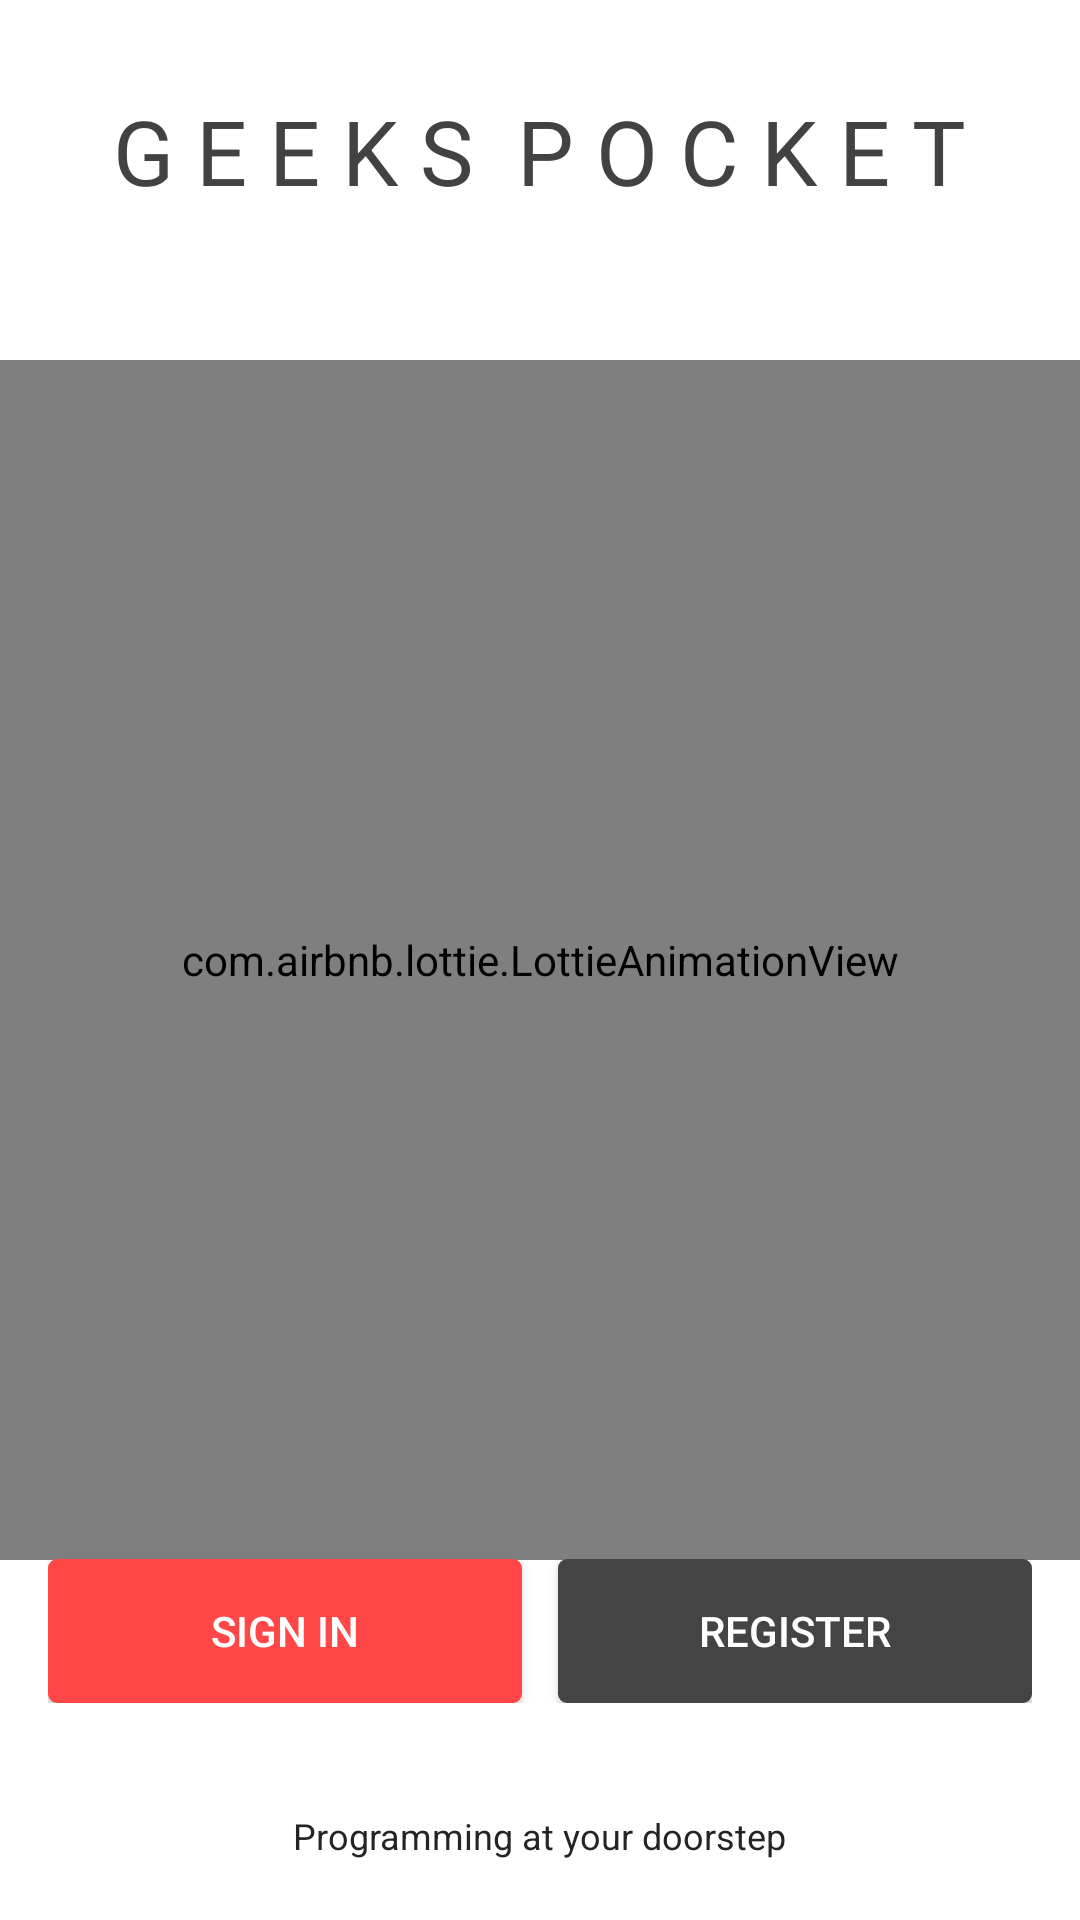

This screen was rendered from an Android layout file. Write that file and the resources it references.
<!-- AndroidManifest.xml: application theme AppTheme -->
<!-- res/layout/activity_login_sign_up.xml -->
<?xml version="1.0" encoding="utf-8"?>
<RelativeLayout
    android:id="@+id/root_relative_layout"
    xmlns:android="http://schemas.android.com/apk/res/android"
    xmlns:app="http://schemas.android.com/apk/res-auto"
    xmlns:tools="http://schemas.android.com/tools"
    android:layout_width="match_parent"
    android:layout_height="match_parent"
    tools:context="geekspocket.farziengineers.com.LoginSignUp"
    android:background="#fff"
    >

    <LinearLayout
        android:orientation="vertical"
        android:layout_width="wrap_content"
        android:layout_height="wrap_content"
        android:layout_marginTop="30dp"
        android:layout_centerHorizontal="true"
        android:gravity="center_horizontal"
        >

        <TextView
            android:layout_width="wrap_content"
            android:layout_height="wrap_content"
            android:text="G E E K S  P O C K E T"
            android:textSize="30sp"
            android:textAlignment="center"
            android:textColor="@color/cardview_dark_background"
            />
    </LinearLayout>

    <com.airbnb.lottie.LottieAnimationView
        android:id="@+id/progressBar"
        android:layout_width="match_parent"
        android:layout_height="400dp"
        app:lottie_fileName="data.json"
        app:lottie_loop="true"
        app:lottie_autoPlay="true"
        android:layout_centerInParent="true"
        android:visibility="visible"/>

    <TextView
        android:id="@+id/text_rider_app"
        android:layout_width="wrap_content"
        android:layout_height="wrap_content"
        android:layout_alignParentBottom="true"
        android:layout_centerHorizontal="true"
        android:layout_marginBottom="20dp"
        android:layout_marginTop="20dp"
        android:text="Programming at your doorstep"
        android:textSize="12sp"
        android:textAlignment="center"
        android:textColor="@color/bottomText"
        />

    <LinearLayout
        android:layout_width="match_parent"
        android:layout_height="wrap_content"
        android:orientation="horizontal"
        android:weightSum="2"
        android:layout_above="@id/text_rider_app"
        android:layout_margin="16dp"
        >
        <Button
            android:id="@+id/signInButton"
            android:layout_width="0dp"
            android:layout_height="wrap_content"
            android:background="@drawable/sign_in_button_background"
            tools:ignore="Suspicious0dp"
            android:text="SIGN IN"
            android:layout_marginRight="6dp"
            android:textColor="#FFFFFF"
            android:layout_weight="1"
            />

        <Button
            android:id="@+id/registerButton"
            android:layout_width="0dp"
            android:layout_height="wrap_content"
            android:background="@drawable/register_button_background"
            tools:ignore="Suspicious0dp"
            android:text="REGISTER"
            android:layout_marginLeft="6dp"
            android:textColor="@color/registerButtonColor"
            android:layout_weight="1"
            />
    </LinearLayout>
</RelativeLayout>
<!-- resources referenced by this layout -->
<resources>
  <color name="bottomText">#242424</color>
  <color name="registerButtonColor">#FFFFFF</color>
  <!-- drawable register_button_background (drawable) -->
  <?xml version="1.0" encoding="utf-8"?>
  <ripple xmlns:android="http://schemas.android.com/apk/res/android"
      xmlns:tools="http://schemas.android.com/tools"
      android:color="@color/rippleEffectColor"
  
      tools:targetApi="lollipop">
  
      <item>
          <shape android:shape="rectangle">
              <solid android:color="#444444"></solid>
              <stroke android:color="#444444" android:width="2dp"></stroke>
              <corners android:radius="2dp" />
          </shape>
      </item>
  
  </ripple>
  <!-- drawable sign_in_button_background (drawable) -->
  <?xml version="1.0" encoding="utf-8"?>
  <ripple xmlns:android="http://schemas.android.com/apk/res/android"
      xmlns:tools="http://schemas.android.com/tools"
       android:color="@color/rippleEffectColor"
  
      tools:targetApi="lollipop">
  
      <item>
          <shape android:shape="rectangle">
              <solid android:color="@color/signInButtonColor"></solid>
              <stroke android:color="@color/signInButtonColor" android:width="2dp"></stroke>
              <corners android:radius="2dp" />
          </shape>
      </item>
  
  </ripple>
  <style name="AppTheme" parent="Theme.AppCompat.DayNight.NoActionBar">
          
          <item name="colorPrimary">@color/colorPrimary</item>
          <item name="colorPrimaryDark">@color/colorPrimaryDark</item>
          <item name="colorAccent">@color/colorAccent</item>
          <item name="android:homeAsUpIndicator">@drawable/ic_arrow_back_black_24dp</item>
      </style>
  <color name="rippleEffectColor">#f816a463</color>
  <color name="signInButtonColor">#FF4747</color>
  <color name="colorPrimary">#FF4747</color>
  <color name="colorPrimaryDark">#F83838</color>
  <!-- not gathered from this repository: default colours our renderer supplied (Android Studio template values) -->
  <color name="colorAccent">#FF03DAC5</color>
</resources>
